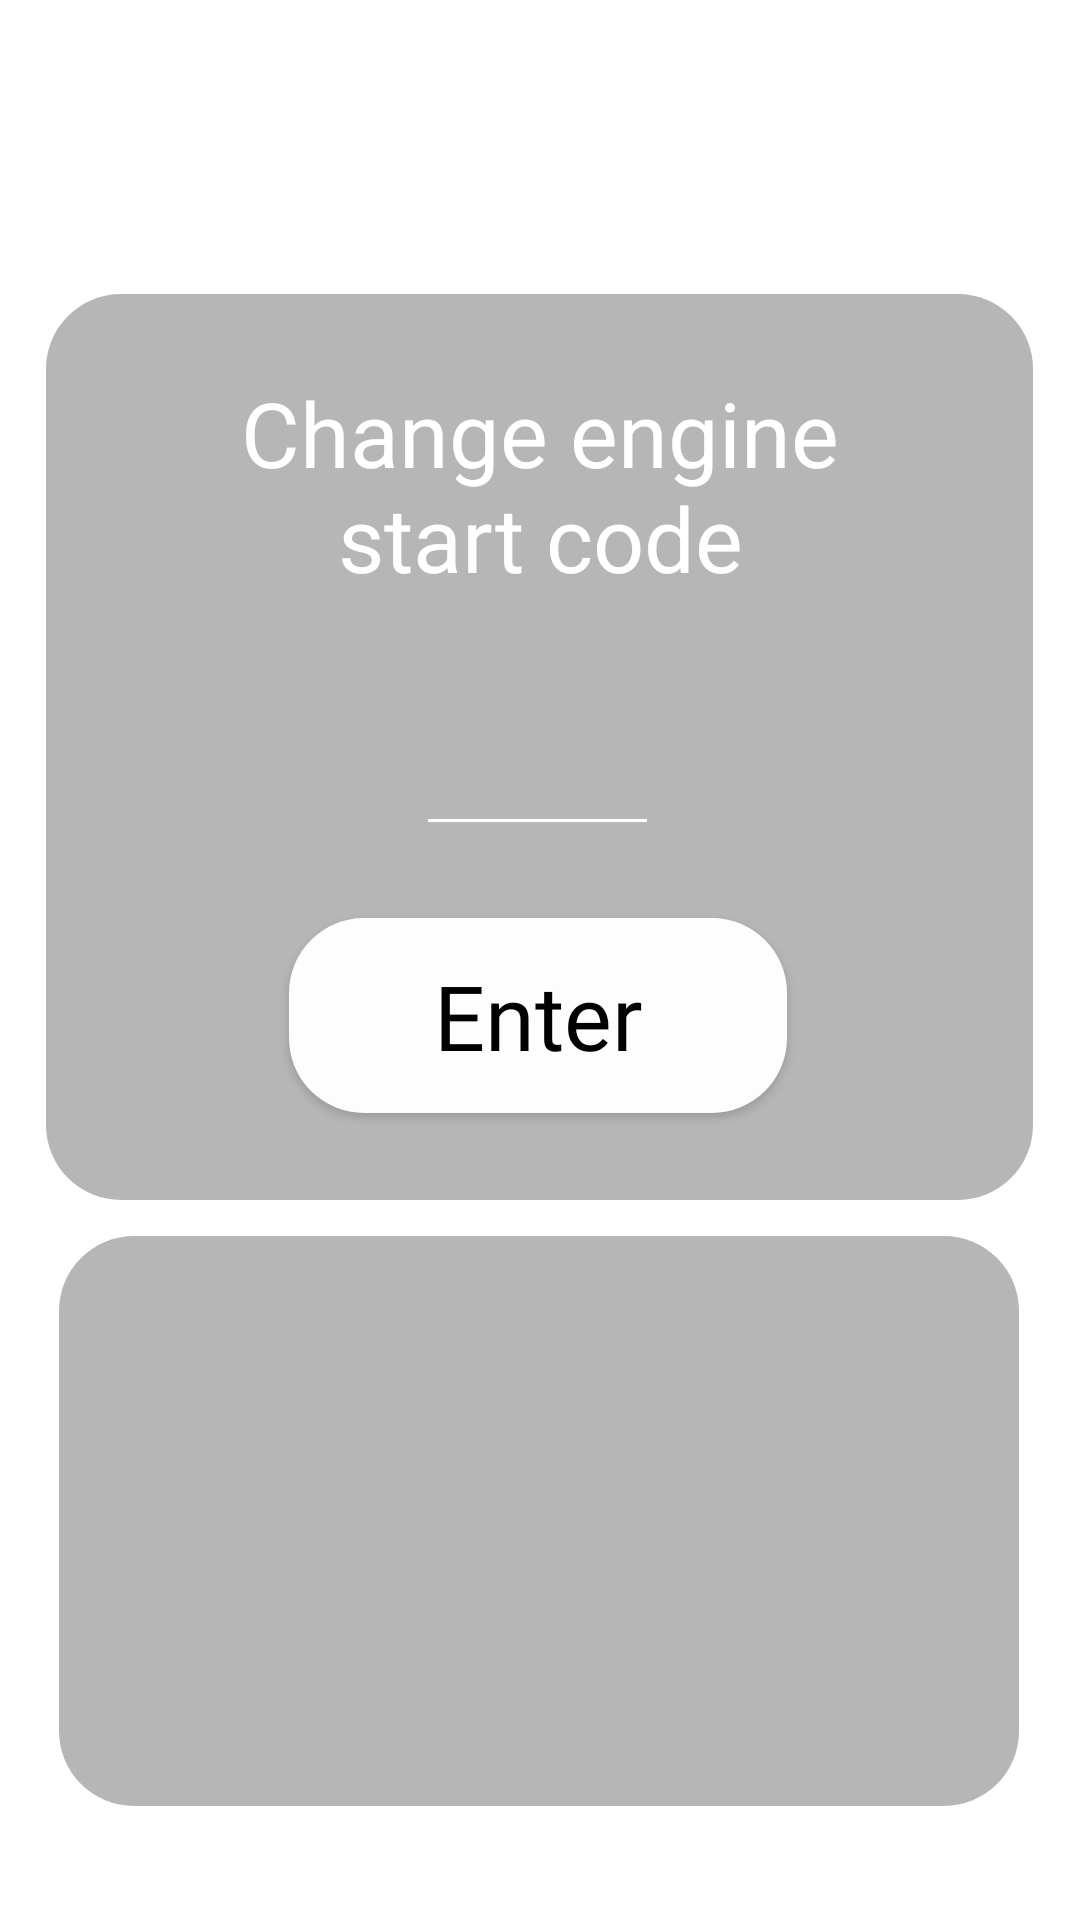

Layout XML and referenced resources for this Android screen:
<!-- AndroidManifest.xml: application theme Theme.EasyClassic -->
<!-- res/layout/activity_setup.xml -->
<?xml version="1.0" encoding="utf-8"?>
<androidx.constraintlayout.widget.ConstraintLayout xmlns:android="http://schemas.android.com/apk/res/android"
    xmlns:app="http://schemas.android.com/apk/res-auto"
    xmlns:tools="http://schemas.android.com/tools"
    android:layout_width="match_parent"
    android:layout_height="match_parent"
    tools:context=".MainActivity"
    android:background="@drawable/easyclassic" >

    <ImageView
        android:id="@+id/contentBox"
        android:layout_width="329dp"
        android:layout_height="302dp"
        app:layout_constraintBottom_toBottomOf="parent"
        app:layout_constraintEnd_toEndOf="parent"
        app:layout_constraintHorizontal_bias="0.494"
        app:layout_constraintStart_toStartOf="parent"
        app:layout_constraintTop_toTopOf="parent"
        app:layout_constraintVertical_bias="0.29"
        app:srcCompat="@drawable/content_box25" />

    <Button
        android:id="@+id/enter_button"
        style="@style/Widget.AppCompat.Button"
        android:layout_width="166dp"
        android:layout_height="65dp"
        android:layout_marginTop="208dp"
        android:background="@drawable/button"
        android:fontFamily="@font/milestone"
        android:text="Enter"
        android:textAllCaps="false"
        android:textColor="@color/black"
        android:textSize="30sp"
        app:backgroundTint="@color/white"
        app:iconTint="@color/white"
        app:layout_constraintBottom_toTopOf="@+id/setup_button"
        app:layout_constraintEnd_toEndOf="parent"
        app:layout_constraintHorizontal_bias="0.497"
        app:layout_constraintStart_toStartOf="parent"
        app:layout_constraintTop_toTopOf="@+id/contentBox"
        app:layout_constraintVertical_bias="0.944" />

    <ImageView
        android:id="@+id/contentBox2"
        android:layout_width="320dp"
        android:layout_height="190dp"
        app:layout_constraintBottom_toBottomOf="parent"
        app:layout_constraintEnd_toEndOf="parent"
        app:layout_constraintHorizontal_bias="0.494"
        app:layout_constraintStart_toStartOf="parent"
        app:layout_constraintTop_toBottomOf="@+id/contentBox"
        app:layout_constraintVertical_bias="0.242"
        app:srcCompat="@drawable/content_box25" />

    <TextView
        android:id="@+id/current_speed"
        android:layout_width="259dp"
        android:layout_height="76dp"
        android:gravity="center_horizontal"
        android:text="Change engine start code"
        android:textColor="@color/white"
        android:textSize="30sp"
        app:layout_constraintBottom_toBottomOf="parent"
        app:layout_constraintEnd_toEndOf="parent"
        app:layout_constraintStart_toStartOf="parent"
        app:layout_constraintTop_toTopOf="@+id/contentBox"
        app:layout_constraintVertical_bias="0.056" />

    <EditText
        android:gravity="center"
        android:id="@+id/editTextTextPassword"
        android:layout_width="81dp"
        android:layout_height="52dp"
        android:layout_marginTop="132dp"
        android:backgroundTint="@color/white"
        android:ems="10"
        android:inputType="numberPassword"
        android:maxLength="4"
        android:textAllCaps="false"
        android:textColor="@color/white"
        app:layout_constraintEnd_toEndOf="parent"
        app:layout_constraintHorizontal_bias="0.497"
        app:layout_constraintStart_toStartOf="parent"
        app:layout_constraintTop_toTopOf="@+id/contentBox" />

</androidx.constraintlayout.widget.ConstraintLayout>
<!-- resources referenced by this layout -->
<resources>
  <!-- drawable button (drawable) -->
  <?xml version="1.0" encoding="utf-8"?>
  <shape android:shape="rectangle"
      xmlns:android="http://schemas.android.com/apk/res/android"
      android:textAllCaps="false">
      <solid android:color="#FAFAFAFA"/>
      <corners android:radius="25dp"/>
  </shape>
  <!-- drawable content_box25 (drawable) -->
  <?xml version="1.0" encoding="utf-8"?>
  <shape android:shape="rectangle"
      xmlns:android="http://schemas.android.com/apk/res/android"
      android:textAllCaps="false">
      <solid android:color="#55262626"/>
      <corners android:radius="25dp"/>
  </shape>
  <style name="Theme.EasyClassic" parent="Theme.MaterialComponents.DayNight.DarkActionBar">
          
          <item name="colorPrimary">@color/purple_500</item>
          <item name="colorPrimaryVariant">@color/purple_700</item>
          <item name="colorOnPrimary">@color/white</item>
          
          <item name="colorSecondary">@color/teal_200</item>
          <item name="colorSecondaryVariant">@color/teal_700</item>
          <item name="colorOnSecondary">@color/black</item>
          
          <item name="android:statusBarColor" tools:targetApi="l">?attr/colorPrimaryVariant</item>
          
      </style>
  <!-- not gathered from this repository: default colours our renderer supplied (Android Studio template values) -->
  <color name="purple_500">#FF6200EE</color>
  <color name="purple_700">#FF3700B3</color>
  <color name="teal_200">#FF03DAC5</color>
  <color name="teal_700">#FF018786</color>
  <color name="black">#FF000000</color>
  <color name="white">#FFFFFFFF</color>
</resources>
